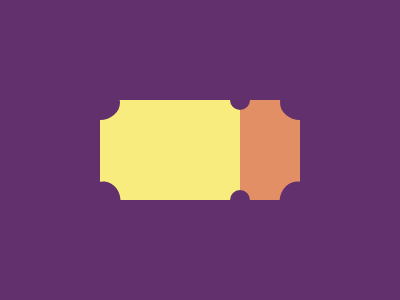

Reproduce this picture with HTML and CSS.

<div class="sl"></div>
<div class="sr"></div>
<div class="c m"></div>
<div class="c n"></div>
<div class="o"></div>
<div class="o b"></div>
<div class="o t"></div>
<div class="o t y"></div>



<style>
  .sl {
    top: 100;
    left: 100;
    width: 140;
    height: 100;
    background: #F7EC7D
  }

  .sr {
    top: 100;
    left: 240;
    width: 60;
    height: 100;
    background: #E38F66
  }

  .c {
    width: 20;
    height: 20;
    background: #62306D;
    border-radius: 50%;
    left: 230
  }

  .m {
    top: 90
  }

  .n {
    top: 190
  }

  .o {
    width: 40;
    height: 35;
    top: 85;
    left: 80;
    border-radius: 50%
  }

  .b {
    top: 85;
    left: 280;
  }

  .t {
    transform: rotate(95deg);
    top: 184;
    left: 83;
  }

  .y {
    left: 277
  }

  * {
    margin: 0;
    position: fixed;
    background: #62306D;
  }